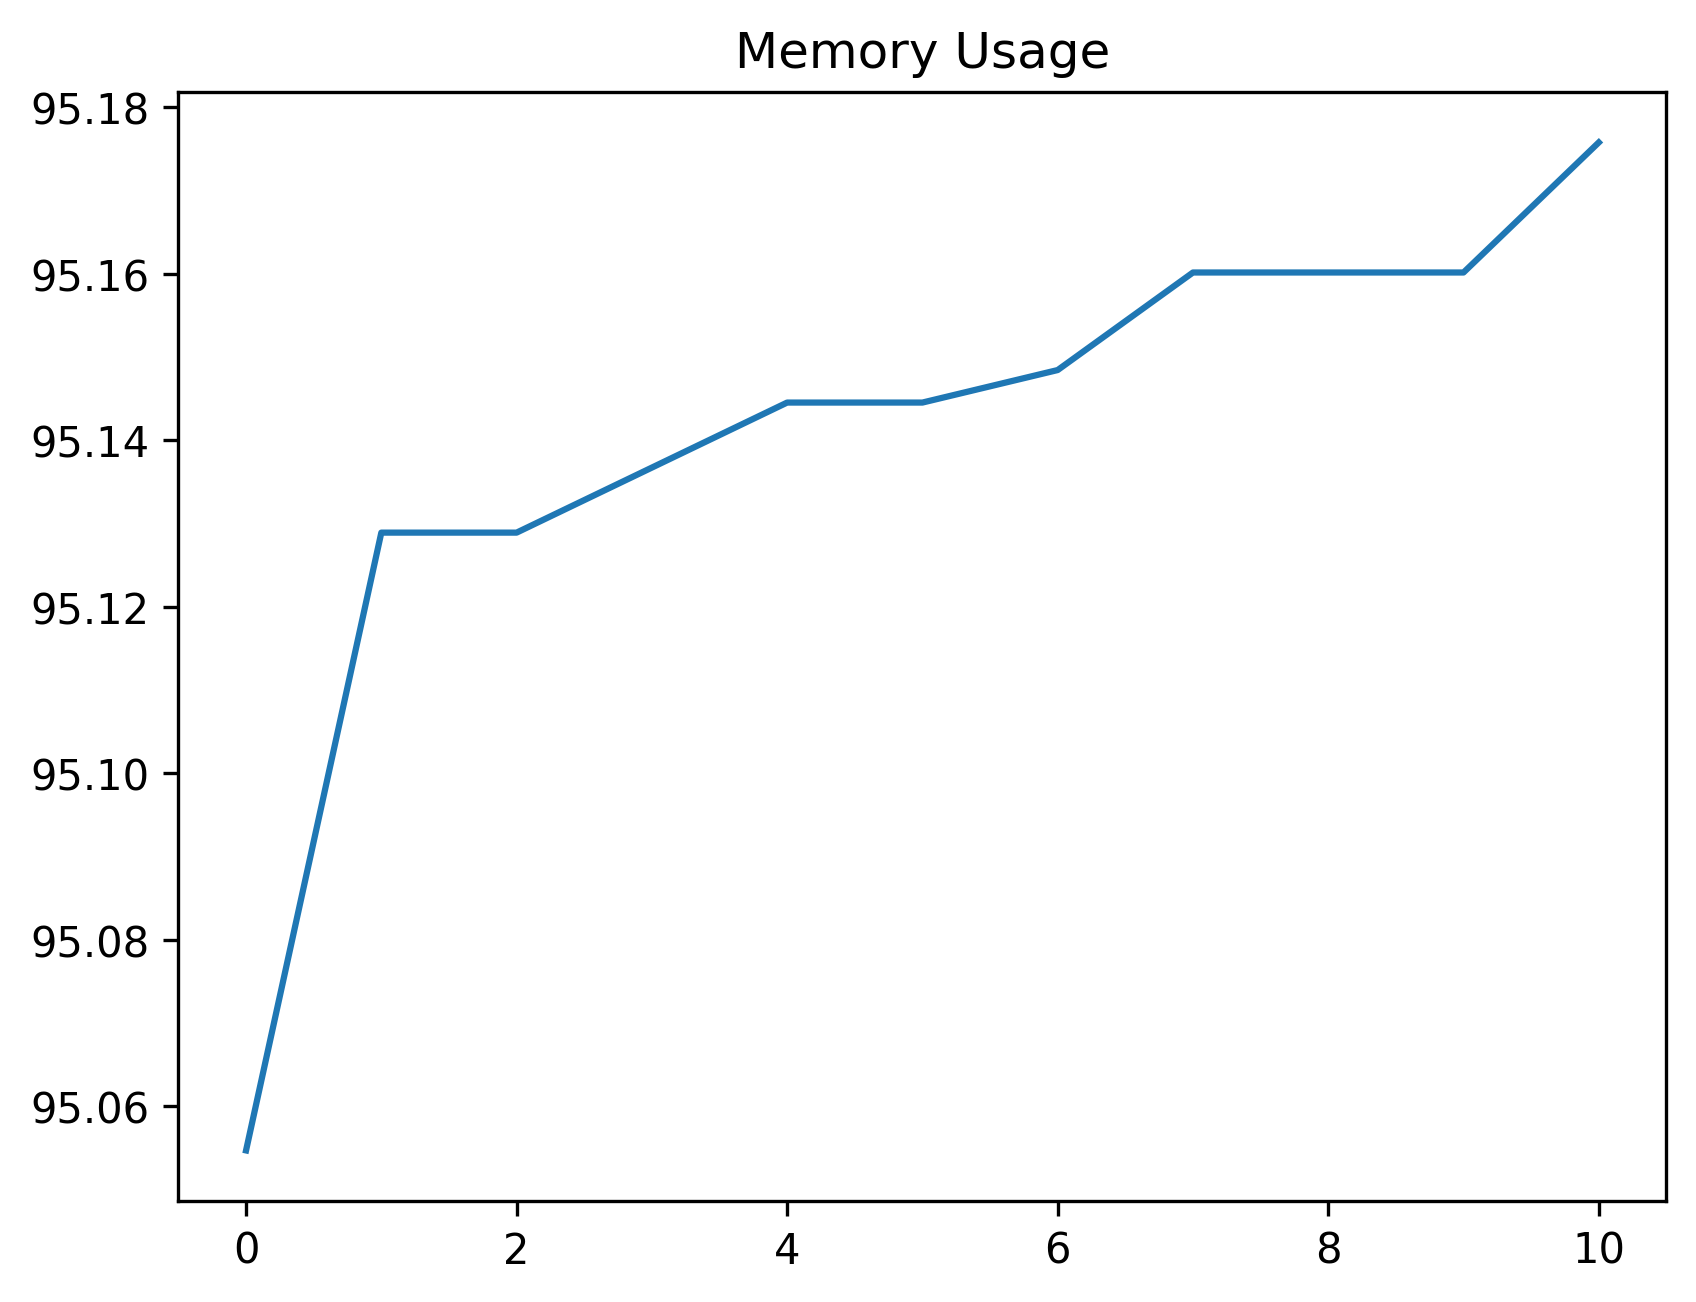

The data file committed next to this chart (first rows):
date_time, name, memory
2024-01-26 12:13:09.873708, start, 95.05
2024-01-26 12:13:10.216629, click_development_azure_account_button, 95.13
2024-01-26 12:13:10.751718, wait_for_login_tab_to_open_two_items, 95.13
2024-01-26 12:13:10.773977, swap_to_new_tab, 95.14
2024-01-26 12:13:12.449263, wait_for_user_name, 95.14
2024-01-26 12:13:13.070043, fill_in_user_name, 95.14
2024-01-26 12:13:13.863133, for_password_element, 95.15
2024-01-26 12:13:15.097001, fill_in_password, 95.16
2024-01-26 12:13:16.303392, stay_signed_in, 95.16
2024-01-26 12:13:16.320864, switch_to_default, 95.16
2024-01-26 12:13:23.383623, wait_for_main, 95.18
